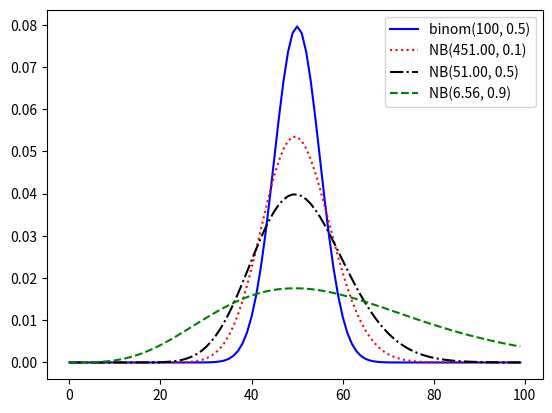
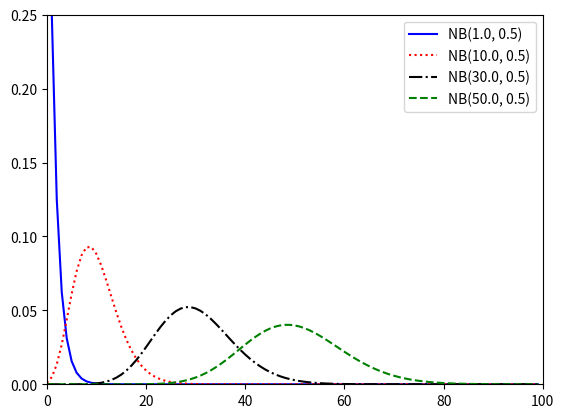

Reproduce these figures in Python, in order.
#!/usr/bin/env python

# Plots Negative Binomial distribution, using a custom
# negative binomial distribution.

from scipy.stats import binom
from scipy.special import gammaln
import numpy as np
import matplotlib.pylab as pl
import sympy

# We use our own version of negative binomial here for two reasons:
# 1) scipy.stats.negbinom does not support real valued failures 
#      i.e scipy.stats.negbinom.pmf(x, f, p) only supports f an integer.
# 2) scipy.stats.negbinom does not handle arbitrary precision.
def _logNegBinom(x, f, p):
  # Note gammaln(x) = ln((x-1)!), so we add 1 to all terms inside gammaln.
  return gammaln(x+f) - gammaln(x+1) - gammaln(f) + f*np.log(1-p) + x*np.log(p)

logNegBinom = np.vectorize(_logNegBinom, excluded=['n', 'p'])

# Here sympy.S is used, to symbolically exponentiate,
# so that we don't lose any precision.
exp = np.vectorize(lambda x: sympy.exp(sympy.S(x)))
x = np.arange(100)
mu = 50

ps = [0.1, 0.5, 0.9]
styles = ['r:', 'k-.', 'g--']
fs = [1 + (1-p)/p * mu for p in ps]
labels = ['NB({:.2f}, {:.1f})'.format(f,p) for f,p in zip(fs,ps)]

pl.plot(x, binom.pmf(x, 100, .5), 'b-', label='binom(100, 0.5)')

for i,p in enumerate(ps):
  log_probabilities = logNegBinom(x, fs[i], p)
  pl.plot(x, exp(log_probabilities), styles[i], label=labels[i])

pl.legend()
pl.savefig('negBinomDemo_1.png')
pl.show()

fs = [1, 10, 30, 50]
styles = ['b-', 'r:', 'k-.', 'g--']
labels = ['NB({:.1f}, 0.5)'.format(n) for n in fs]

for i,n in enumerate(fs):
  log_probabilities = logNegBinom(x, fs[i], 0.5)
  pl.plot(x, exp(log_probabilities), styles[i], label=labels[i])
pl.axis([0, 100, 0, 0.25])
pl.legend()
pl.savefig('negBinomDemo_2.png')
pl.show() 
